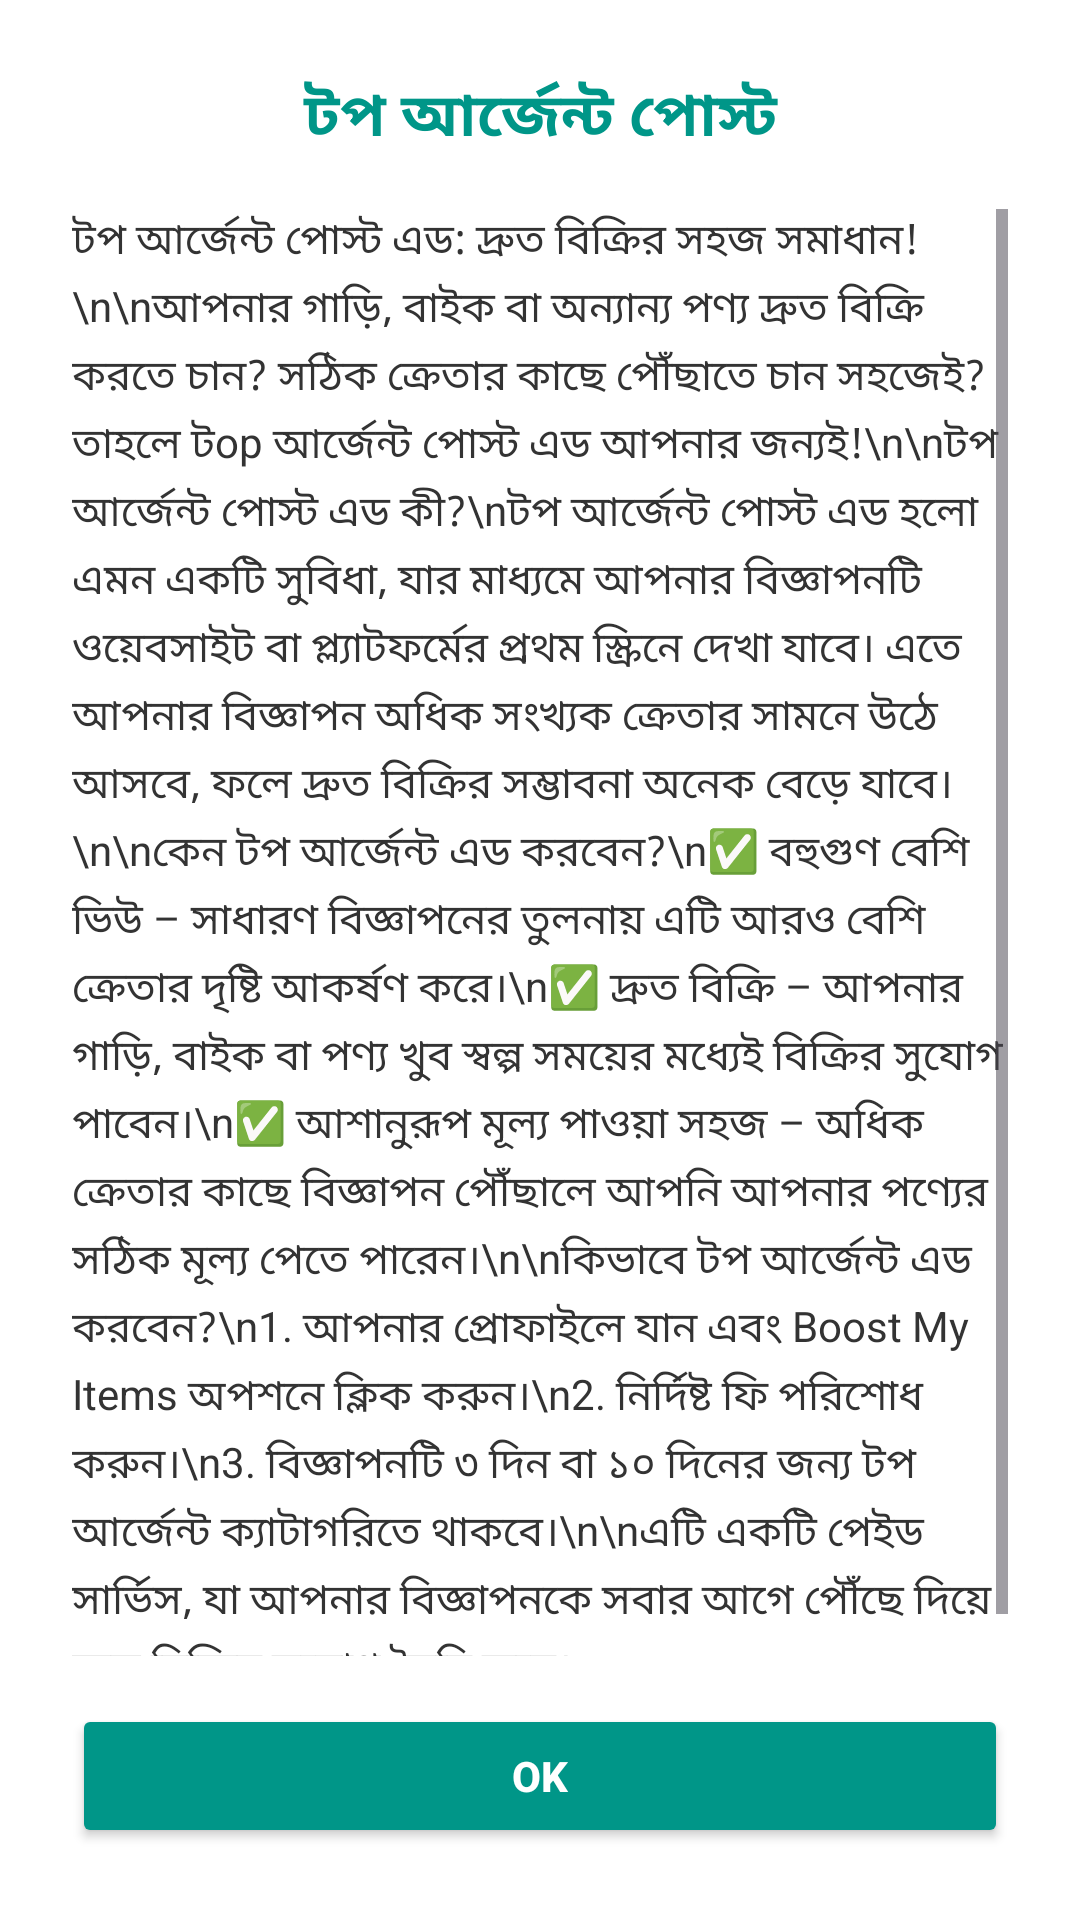

Write the Android layout XML for this screen, with the resource values it uses.
<!-- AndroidManifest.xml: application theme Theme.GariKini_App -->
<!-- res/layout/dialog_top_urgent.xml -->
<?xml version="1.0" encoding="utf-8"?>
<LinearLayout
    xmlns:android="http://schemas.android.com/apk/res/android"
    android:id="@+id/main"
    android:layout_width="match_parent"
    android:layout_height="wrap_content"
    android:background="@android:color/white"
    android:orientation="vertical"
    android:padding="24dp">

    <TextView
        android:layout_width="match_parent"
        android:layout_height="wrap_content"
        android:text="টপ আর্জেন্ট পোস্ট"
        android:textColor="#009688"
        android:textSize="20sp"
        android:textStyle="bold"
        android:gravity="center"
        android:layout_marginBottom="16dp" />

    <ScrollView
        android:layout_width="match_parent"
        android:layout_height="wrap_content"
        android:layout_weight="1"
        android:maxHeight="300dp"
        android:layout_marginBottom="16dp">

        <LinearLayout
            android:layout_width="match_parent"
            android:layout_height="wrap_content"
            android:orientation="vertical">

            <TextView
                android:layout_width="match_parent"
                android:layout_height="wrap_content"
                android:text="টপ আর্জেন্ট পোস্ট এড: দ্রুত বিক্রির সহজ সমাধান!\n\nআপনার গাড়ি, বাইক বা অন্যান্য পণ্য দ্রুত বিক্রি করতে চান? সঠিক ক্রেতার কাছে পৌঁছাতে চান সহজেই? তাহলে টop আর্জেন্ট পোস্ট এড আপনার জন্যই!\n\nটপ আর্জেন্ট পোস্ট এড কী?\nটপ আর্জেন্ট পোস্ট এড হলো এমন একটি সুবিধা, যার মাধ্যমে আপনার বিজ্ঞাপনটি ওয়েবসাইট বা প্ল্যাটফর্মের প্রথম স্ক্রিনে দেখা যাবে। এতে আপনার বিজ্ঞাপন অধিক সংখ্যক ক্রেতার সামনে উঠে আসবে, ফলে দ্রুত বিক্রির সম্ভাবনা অনেক বেড়ে যাবে।\n\nকেন টপ আর্জেন্ট এড করবেন?\n✅ বহুগুণ বেশি ভিউ – সাধারণ বিজ্ঞাপনের তুলনায় এটি আরও বেশি ক্রেতার দৃষ্টি আকর্ষণ করে।\n✅ দ্রুত বিক্রি – আপনার গাড়ি, বাইক বা পণ্য খুব স্বল্প সময়ের মধ্যেই বিক্রির সুযোগ পাবেন।\n✅ আশানুরূপ মূল্য পাওয়া সহজ – অধিক ক্রেতার কাছে বিজ্ঞাপন পৌঁছালে আপনি আপনার পণ্যের সঠিক মূল্য পেতে পারেন।\n\nকিভাবে টপ আর্জেন্ট এড করবেন?\n1. আপনার প্রোফাইলে যান এবং Boost My Items অপশনে ক্লিক করুন।\n2. নির্দিষ্ট ফি পরিশোধ করুন।\n3. বিজ্ঞাপনটি ৩ দিন বা ১০ দিনের জন্য টপ আর্জেন্ট ক্যাটাগরিতে থাকবে।\n\nএটি একটি পেইড সার্ভিস, যা আপনার বিজ্ঞাপনকে সবার আগে পৌঁছে দিয়ে দ্রুত বিক্রির সুযোগ তৈরি করে।"
                android:textColor="#333333"
                android:textSize="14sp"
                android:lineSpacingExtra="4dp" />

        </LinearLayout>
    </ScrollView>

    <Button
        android:id="@+id/btnDialogOk"
        android:layout_width="match_parent"
        android:layout_height="48dp"
        android:backgroundTint="#009688"
        android:text="OK"
        android:textColor="@android:color/white"
        android:textStyle="bold" />

</LinearLayout>
<!-- resources referenced by this layout -->
<resources>
  <style name="Theme.GariKini_App" parent="Base.Theme.GariKini_App" />
  <style name="Base.Theme.GariKini_App" parent="Theme.Material3.DayNight.NoActionBar">
          
          
      </style>
</resources>
